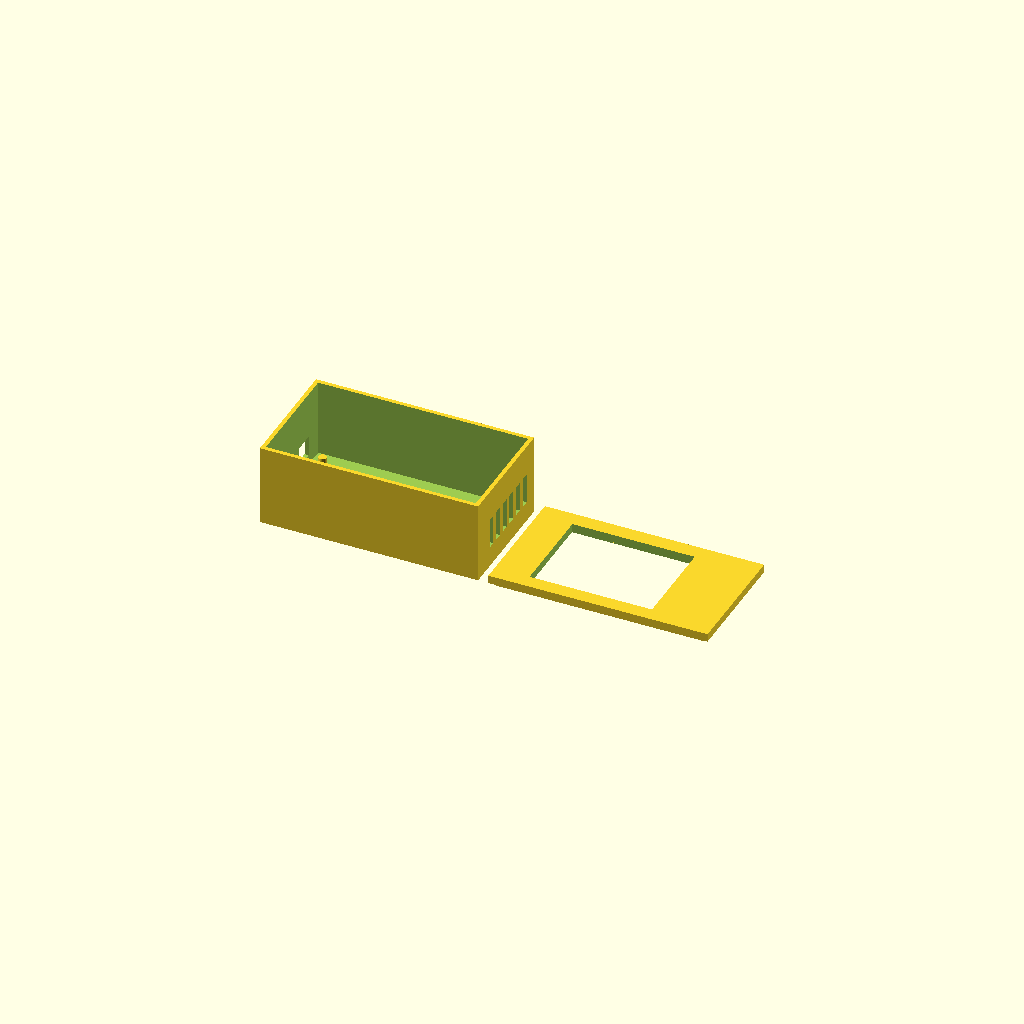
Cell 1: rendered with the file's own defaults.
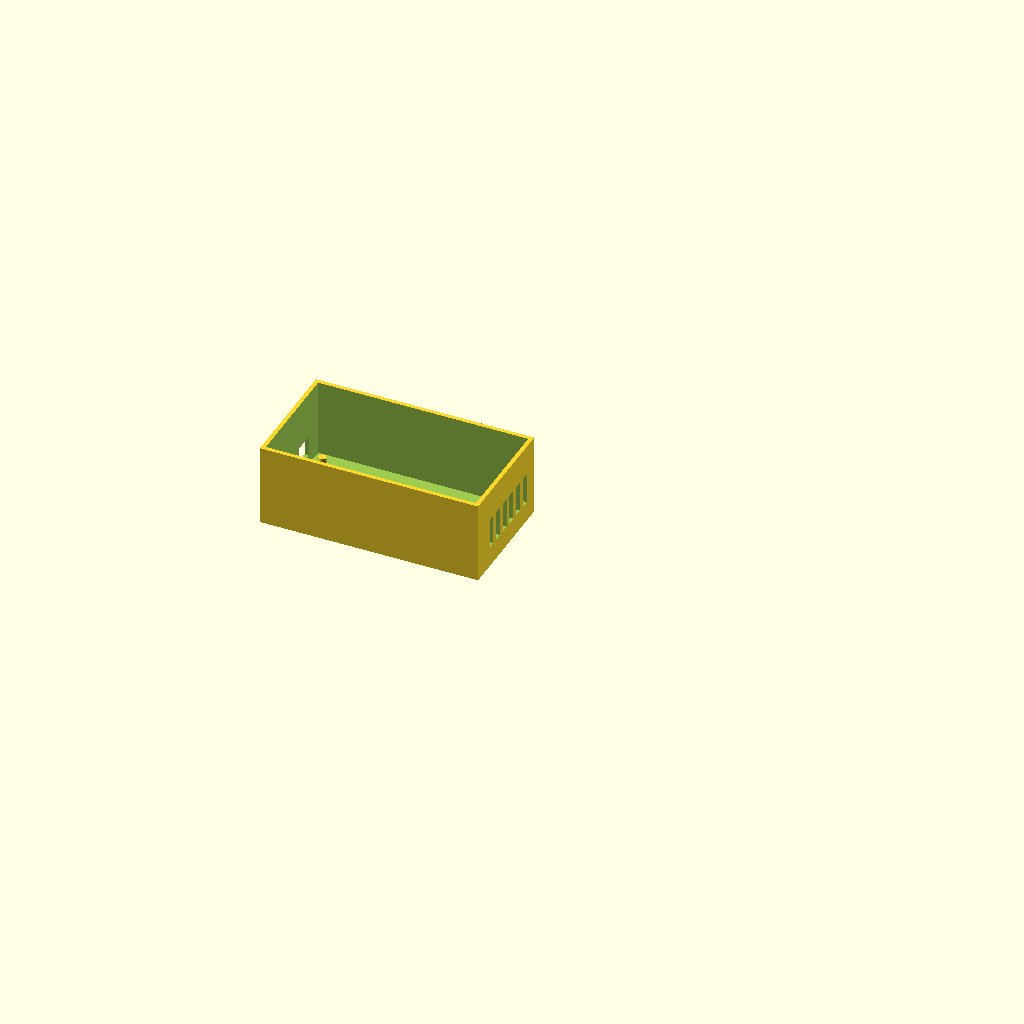
Cell 2: the same model with part = "base".
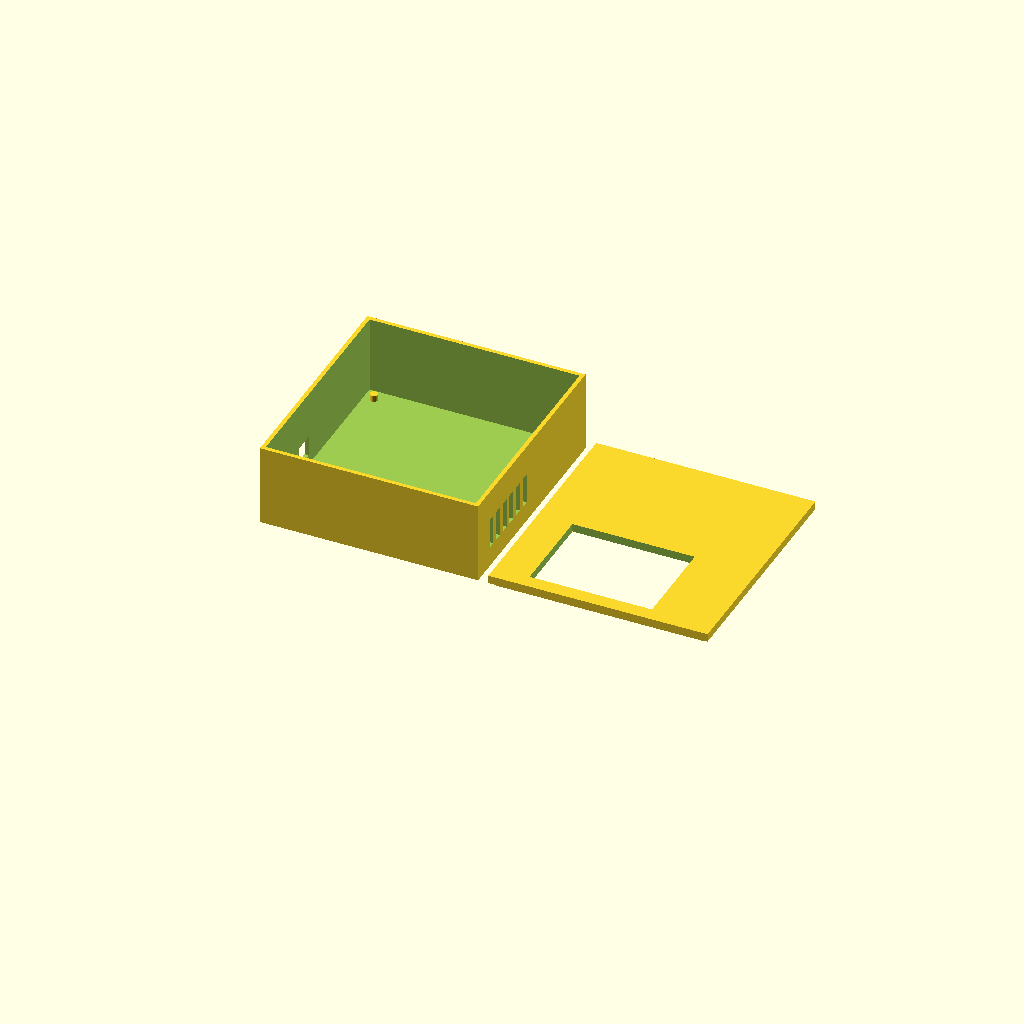
Cell 3 — ancho_mega set to 108, the other parameters unchanged.
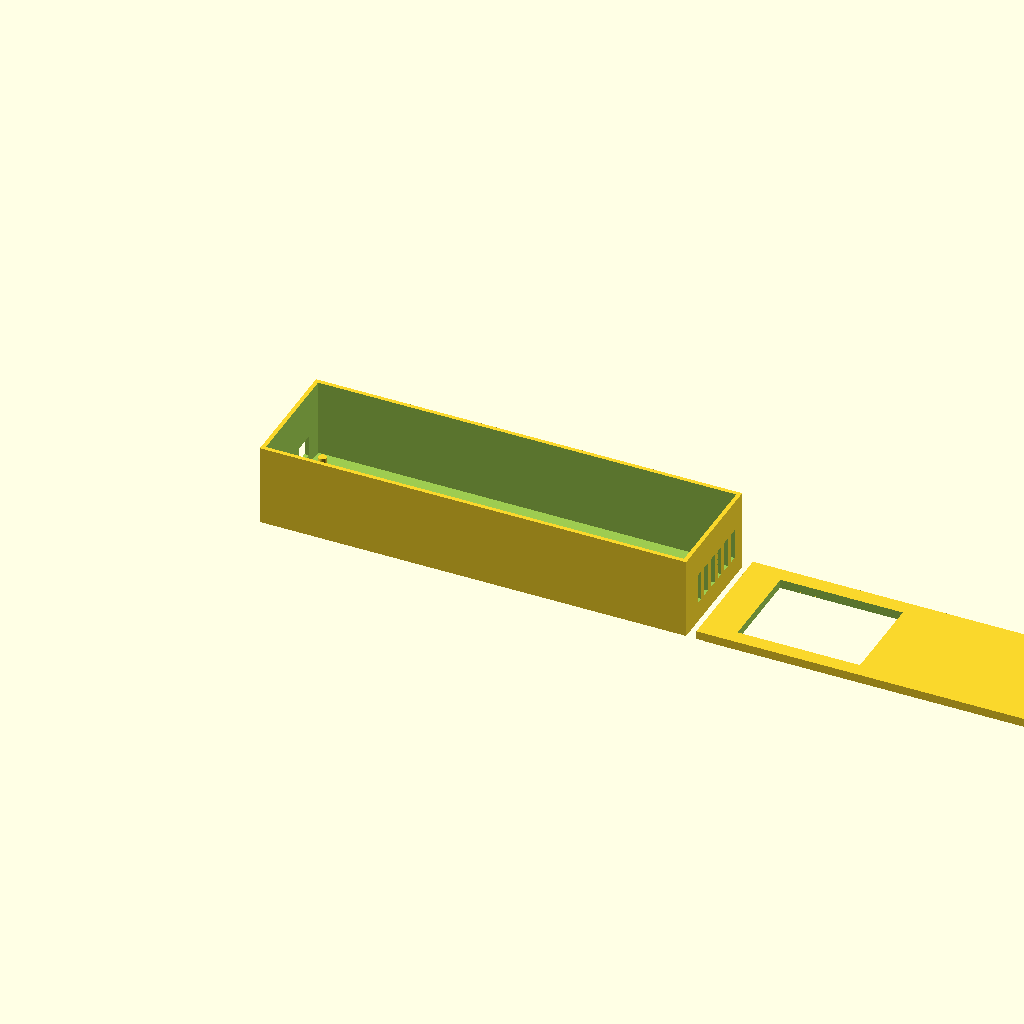
Cell 4 — largo_mega set to 204, the other parameters unchanged.
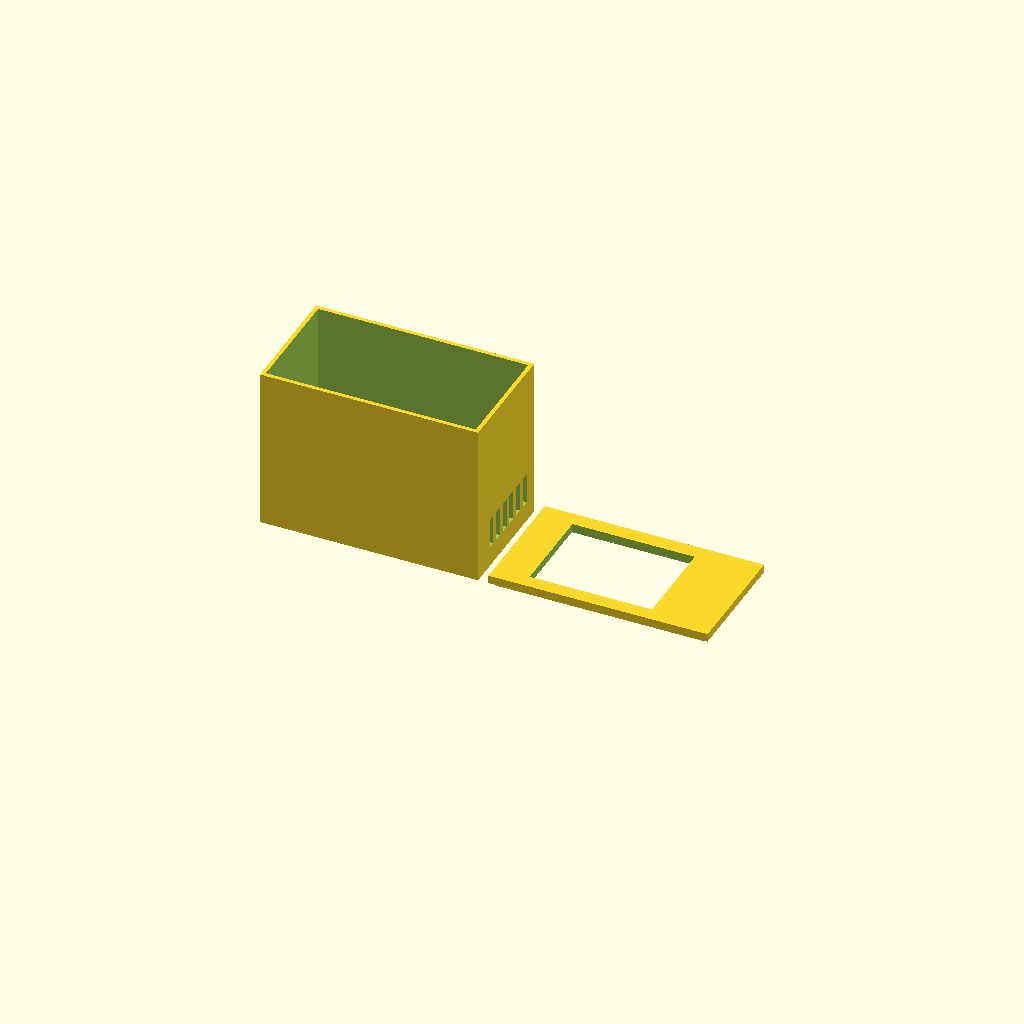
Cell 5: alto_caja = 80 (everything else at default).
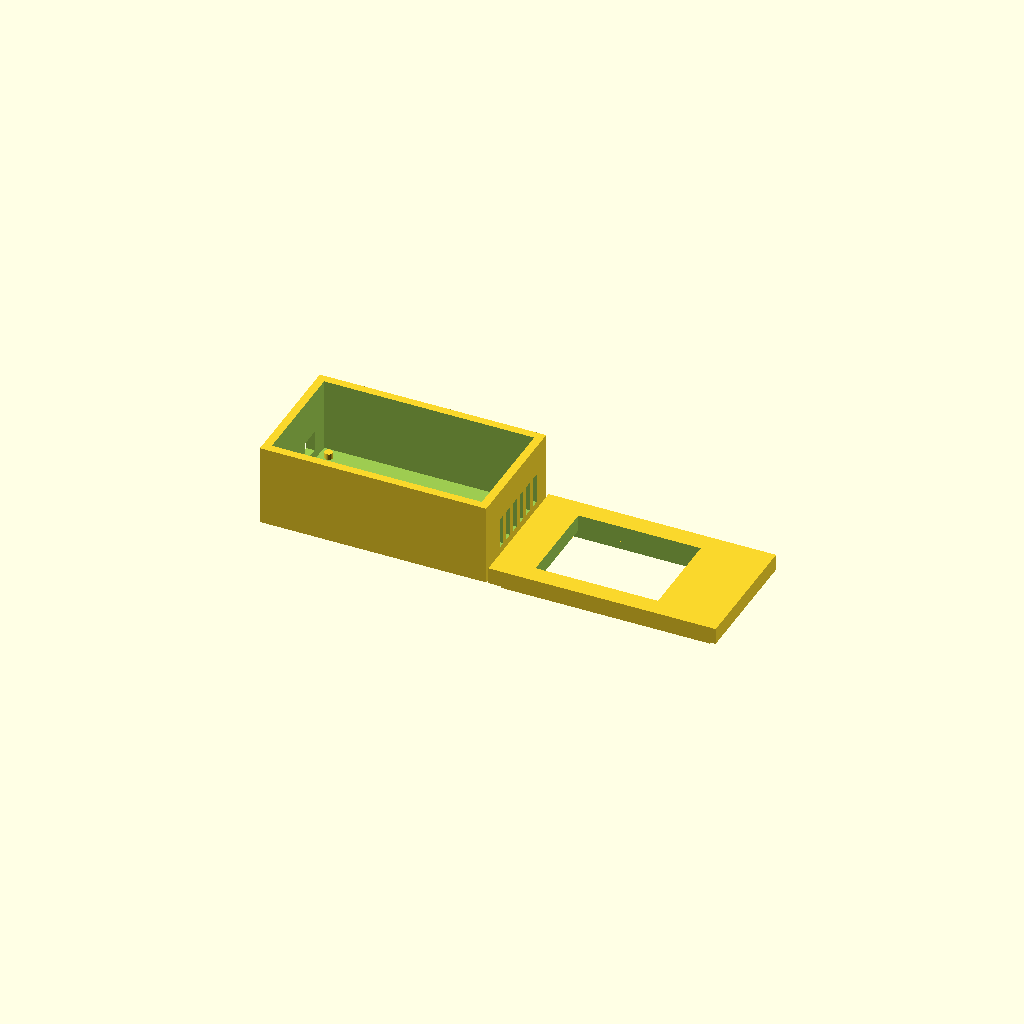
Cell 6: the same model with pared = 4.
One fixed orthographic camera (rotation 55°, 0°, 25°; colour scheme Cornfield) for every cell.
OpenSCAD source file Baraja Mazinger/juanjo.scad:
/*
  CAJA PARA RELOJ ARDUINO MEGA + TFT
  Diseño paramétrico para Impresión 3D
*/

// --- PARAMETROS ---
ancho_mega = 54;
largo_mega = 102;
alto_caja = 40;
pared = 2;
tolerancia = 0.5;

// --- DIBUJO ---
part = "all"; // [all, base, lid]

if (part == "all" || part == "base") {
    translate([0, 0, 0]) caja_base();
}

if (part == "all" || part == "lid") {
    translate([part=="all" ? largo_mega + 10 : 0, 0, 0]) tapa();
}

module caja_base() {
    difference() {
        // Cuerpo exterior
        cube([largo_mega + pared*2 + tolerancia*2, ancho_mega + pared*2 + tolerancia*2, alto_caja]);
        
        // Vaciado interior
        translate([pared, pared, pared])
            cube([largo_mega + tolerancia*2, ancho_mega + tolerancia*2, alto_caja]);
            
        // Hueco USB y Alimentacion (Ajustar segun necesites)
        translate([-1, pared + 5, pared + 5])
            cube([pared + 2, 12, 11]); // USB
        
        translate([-1, pared + 35, pared + 5])
            cube([pared + 2, 10, 10]); // Jack Alimentacion
            
        // Ranuras de ventilacion (para sensores)
        for (i = [0 : 5]) {
            translate([largo_mega + pared, pared + 10 + i*7, 10])
                cube([pared + 2, 4, 15]);
        }
    }
    
    // Soportes Arduino (Esquinas)
    translate([pared + 5, pared + 5, pared]) cylinder(h=3, r=2, $fn=20);
    translate([largo_mega + pared - 5, pared + 5, pared]) cylinder(h=3, r=2, $fn=20);
    translate([pared + 5, ancho_mega + pared - 5, pared]) cylinder(h=3, r=2, $fn=20);
}

module tapa() {
    difference() {
        // Tapa exterior
        cube([largo_mega + pared*2 + tolerancia*3, ancho_mega + pared*2 + tolerancia*3, pared*2]);
        
        // Ventana para Pantalla TFT
        // Ajustar coordenadas segun la posicion de tu pantalla
        translate([pared + 15, pared + 5, -1])
            cube([60, 45, pared*3]); 
    }
    
    // Reborde para encajar
    difference() {
        translate([pared + tolerancia/2, pared + tolerancia/2, -pared])
            cube([largo_mega + tolerancia, ancho_mega + tolerancia, pared]);
        translate([pared*2, pared*2, -pared-1])
            cube([largo_mega - pared*2, ancho_mega - pared*2, pared+2]);
    }
}
Customizer parameters (derived from the source; name, type, default, range or options):
ancho_mega: number, default 54
largo_mega: number, default 102
alto_caja: number, default 40
pared: number, default 2
tolerancia: number, default 0.5
part: string, default "all", options "all", "base", "lid"
